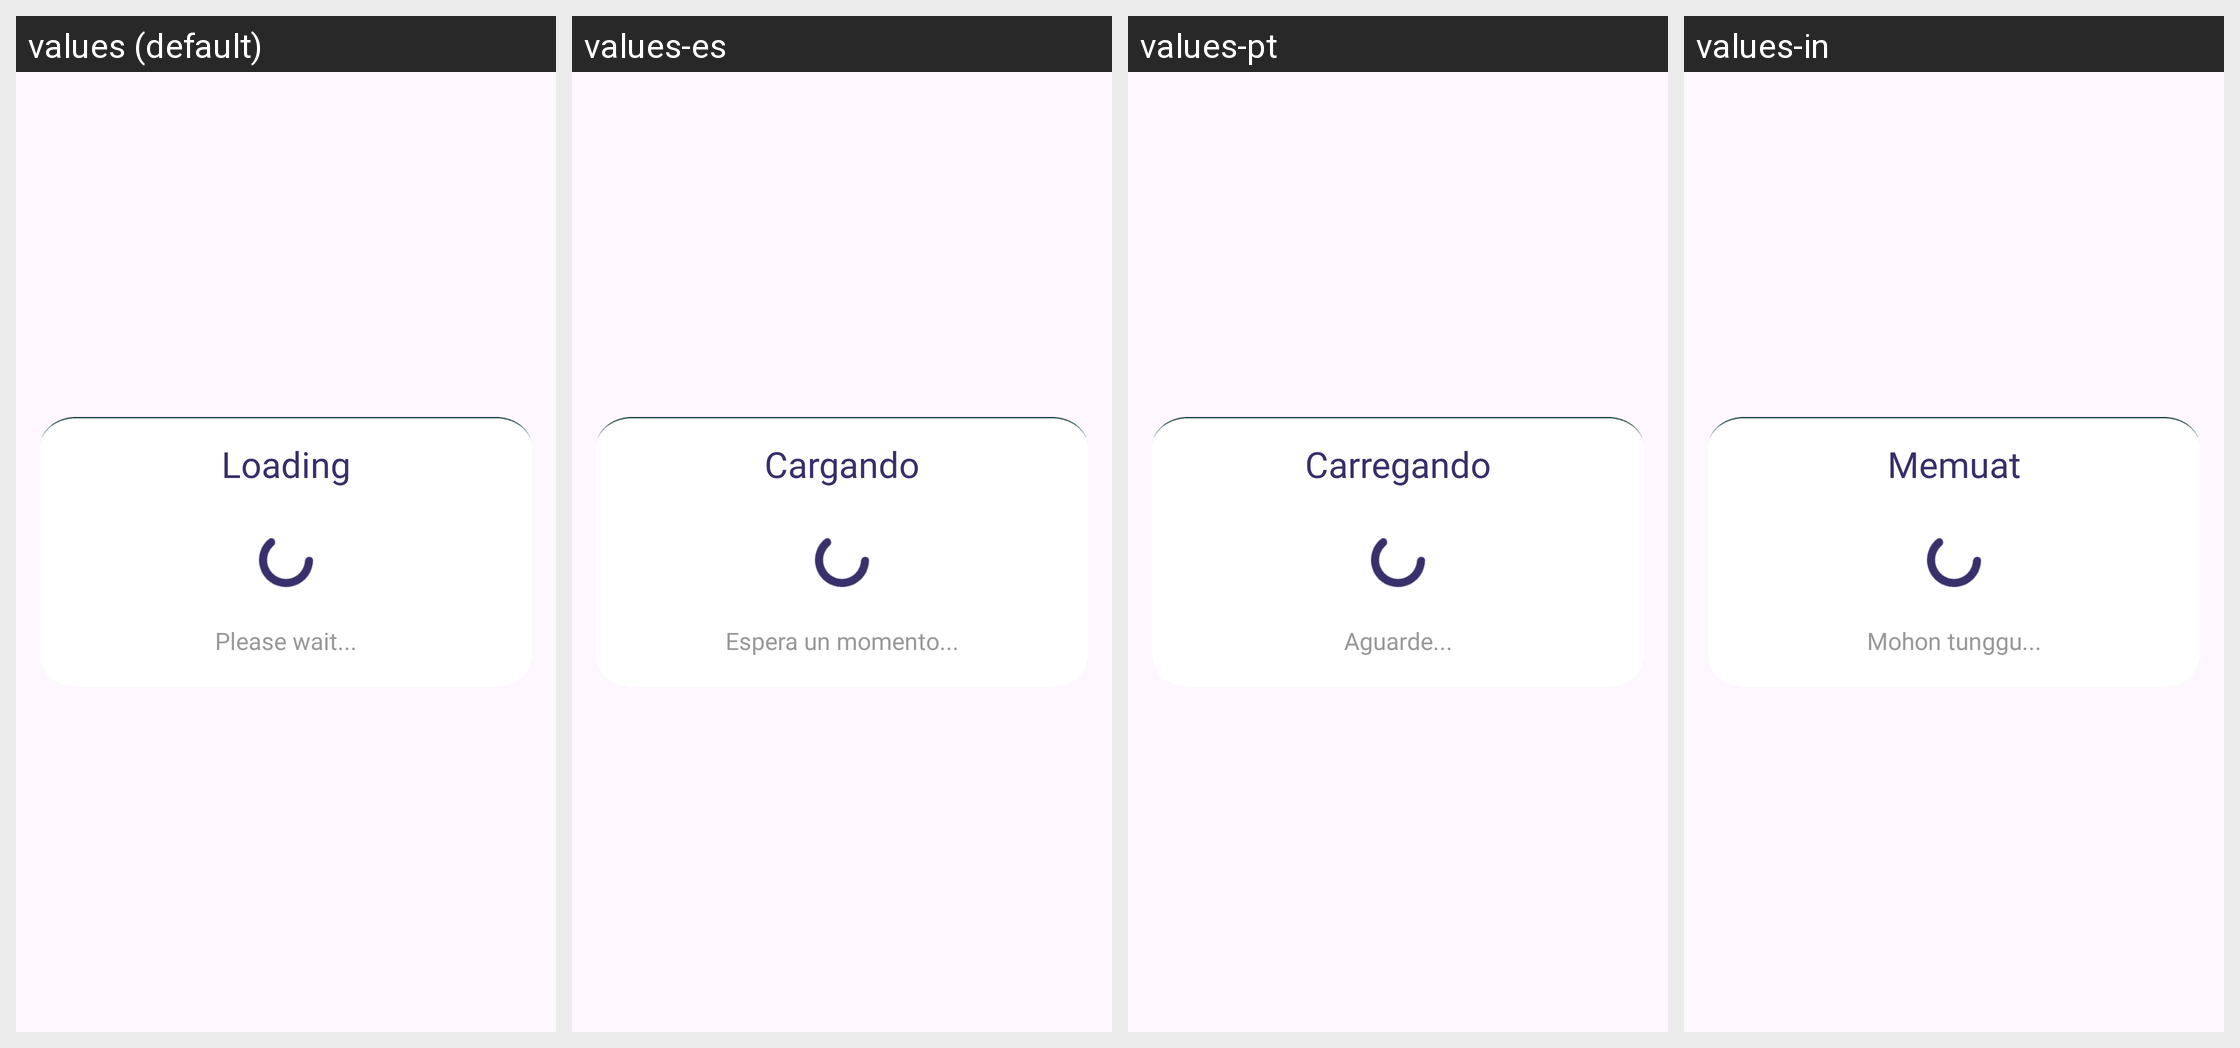

Here is an Android app screen in its default locale and in the app's own translations. Write out the translated-string differences for the strings that appear on this screen.
Android screen res/layout/dialog_loading.xml rendered under 4 locales, left to right: values (default), values-es, values-pt, values-in. Device: Nexus 5 (rendered at 1080×1920; each locale shown at half size, 540×960, under a caption strip naming it); theme Theme.BaseProject.
Other locales in the repository, not shown: values-de, values-fr, values-hi.
Strings drawn on this screen, with the default value and each locale's value (text and hints the layout hard-codes, and strings that could not be matched under every locale, appear in the picture but are not listed):

loading
  values: Loading
  values-es: Cargando
  values-pt: Carregando
  values-in: Memuat

wait_a_minute
  values: Please wait...
  values-es: Espera un momento...
  values-pt: Aguarde...
  values-in: Mohon tunggu...
